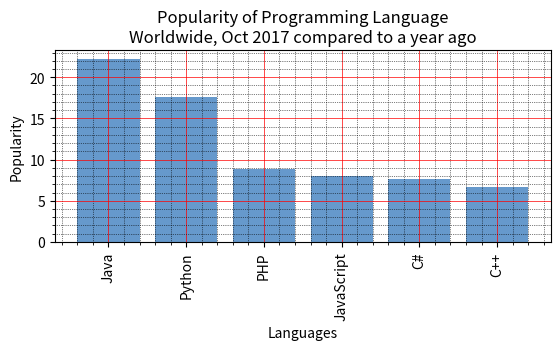

The script that saved this image:
import matplotlib.pyplot as plt

x = ['Java', 'Python', 'PHP', 'JavaScript', 'C#', 'C++']
popularity = [22.2, 17.6, 8.8, 8, 7.7, 6.7]
x_pos = [i for i, _ in enumerate(x)]
plt.bar(x_pos, popularity, color=(0.4, 0.6, 0.8, 1.0))
plt.xlabel("Languages")
plt.ylabel("Popularity")
plt.title("Popularity of Programming Language\n" + "Worldwide, Oct 2017 compared to a year ago")
plt.xticks(x_pos, x, rotation=90)
plt.subplots_adjust(bottom=0.4, top=.8)
plt.minorticks_on()
plt.grid(which='major', linestyle='-', linewidth='0.5', color='red')
plt.grid(which='minor', linestyle=':', linewidth='0.5', color='black')
plt.show()
